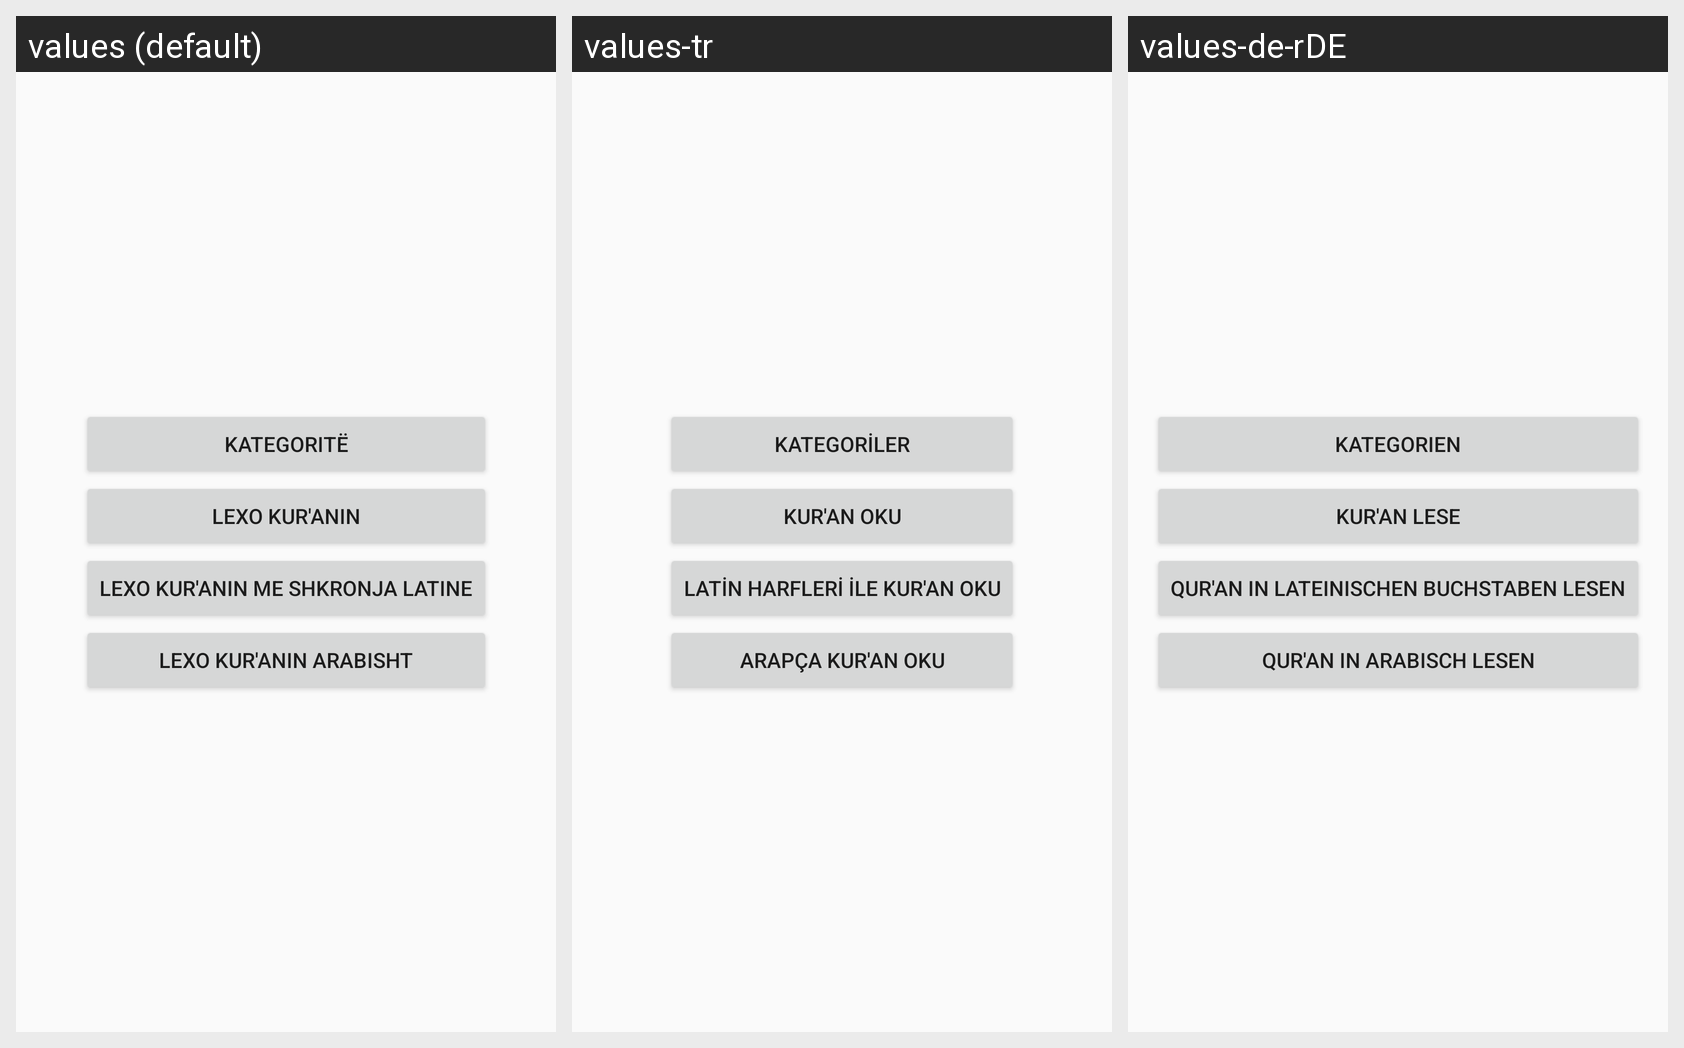

For this localized Android screen grid, give each drawn string resource with its value in every locale shown.
Android screen res/layout/activity_main_menu.xml rendered under 3 locales, left to right: values (default), values-tr, values-de-rDE. Device: Nexus 5 (rendered at 1080×1920; each locale shown at half size, 540×960, under a caption strip naming it); theme AppTheme.
Other locales in the repository, not shown: values-de, values-en, values-sq.
Strings drawn on this screen, with the default value and each locale's value (text and hints the layout hard-codes, and strings that could not be matched under every locale, appear in the picture but are not listed):

kategorite_butoni
  values: Kategoritë
  values-tr: Kategoriler
  values-de-rDE: Kategorien

lexo_kuranin
  values: Lexo Kur'anin
  values-tr: Kur'an oku
  values-de-rDE: Kur'an lese  [from values-de]

lexokuranin_latin
  values: Lexo Kur'anin me shkronja latine
  values-tr: Latin harfleri ile Kur'an oku
  values-de-rDE: Qur'an in Lateinischen Buchstaben lesen  [from values-de]

lexokuranin_arabisht
  values: Lexo Kur'anin Arabisht
  values-tr: Arapça Kur'an oku
  values-de-rDE: Qur'an in Arabisch lesen  [from values-de]
